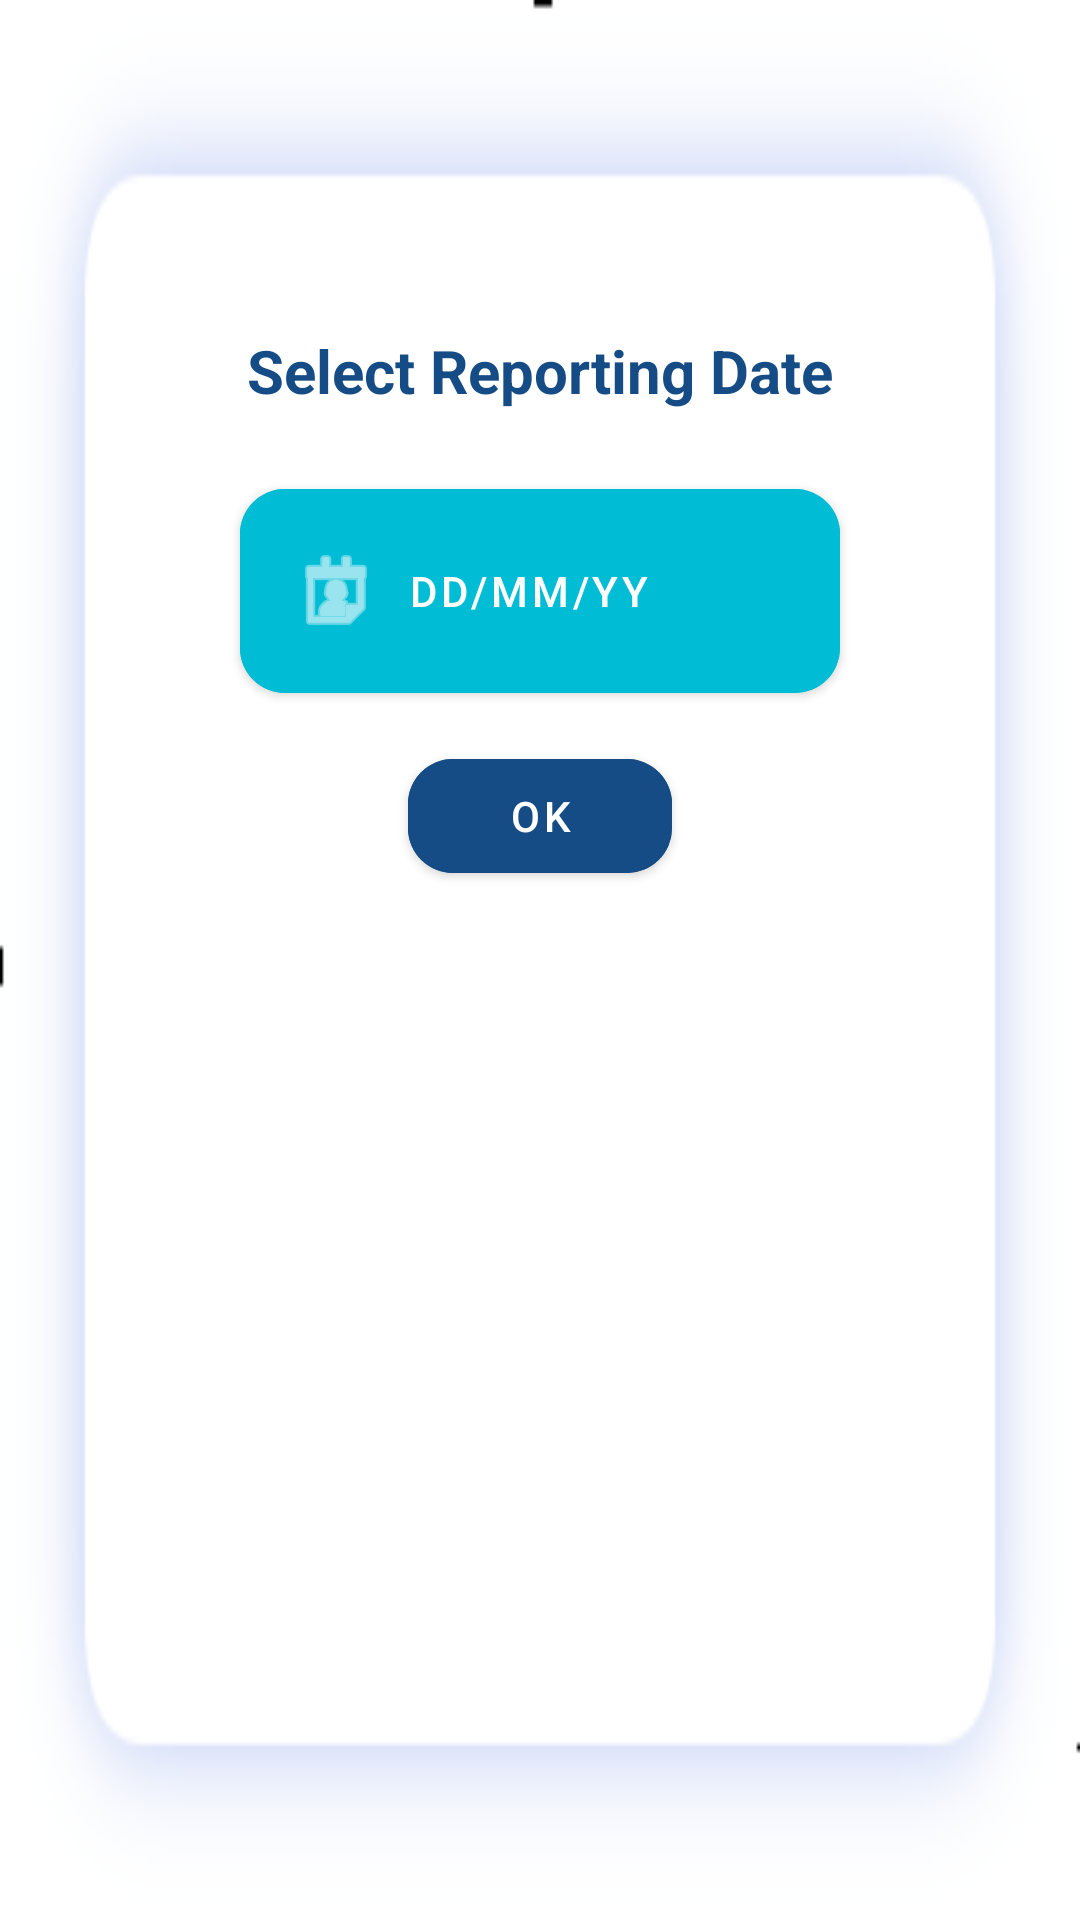

This screen was rendered from an Android layout file. Write that file and the resources it references.
<!-- AndroidManifest.xml: application theme Theme.HealthCentre.Fullscreen -->
<!-- res/layout/staff_reporting_date_dialog_box.xml -->
<?xml version="1.0" encoding="utf-8"?>
<RelativeLayout xmlns:android="http://schemas.android.com/apk/res/android"
    android:layout_width="match_parent"
    android:layout_height="400dp"
    xmlns:app="http://schemas.android.com/apk/res-auto"
    android:orientation="horizontal"
    android:background="@drawable/custom_login"
    android:id="@+id/reporting_date_dialog_box">
    <TextView
        android:id="@+id/tv_title"
        android:layout_width="match_parent"
        android:layout_height="wrap_content"
        android:text="Select Reporting Date"
        android:layout_marginTop="90dp"
        android:padding="20dp"
        android:gravity="center"
        android:textStyle="bold"
        android:textSize="20sp"
        android:textColor="@color/blue"/>

    <com.google.android.material.button.MaterialButton
        android:id="@+id/staff_give_reporting_date"
        android:layout_width="200dp"
        android:layout_height="80dp"
        android:backgroundTint="@color/light_blue"
        android:text="DD/MM/YY"
        android:layout_below="@+id/tv_title"
        app:icon="@android:drawable/ic_menu_my_calendar"
        android:layout_centerHorizontal="true"
        android:textAlignment="viewStart"
        app:cornerRadius="15dp"
        android:longClickable="false"
        android:focusable="false"/>


    <com.google.android.material.button.MaterialButton
        android:id="@+id/staff_ok_button"
        android:layout_width="wrap_content"
        android:layout_height="50dp"
        android:backgroundTint="@color/blue"
        android:text="OK"
        android:layout_marginTop="10dp"
        android:layout_below="@+id/staff_give_reporting_date"
        android:layout_centerHorizontal="true"
        app:cornerRadius="15dp"
        android:longClickable="false"
        android:focusable="false"/>


</RelativeLayout>
<!-- resources referenced by this layout -->
<resources>
  <color name="blue">#164C85</color>
  <color name="light_blue">#00BCD4</color>
  <!-- drawable custom_login (drawable) -->
  <?xml version="1.0" encoding="utf-8"?>
  <layer-list xmlns:android="http://schemas.android.com/apk/res/android">
      <item android:drawable="@drawable/shadow_lb_new"/>
      <item>
          <shape android:shape="rectangle">
              <corners android:radius="25dp" />
          </shape>
      </item>
  </layer-list>
  <style name="Theme.HealthCentre.Fullscreen" parent="Theme.MaterialComponents.DayNight.NoActionBar">
          <item name="colorPrimary">@color/light_blue</item>
          <item name="colorPrimaryVariant">@color/blue</item>
          <item name="colorOnPrimary">@color/white</item>
          
          <item name="colorSecondary">@color/blue</item>
          <item name="colorSecondaryVariant">@color/light_blue</item>
          <item name="colorOnSecondary">@color/black</item>
      </style>
  <!-- drawable shadow_lb_new: png bitmap (drawable, 14247 bytes) -->
  <color name="white">#FFFFFFFF</color>
  <color name="black">#000000</color>
</resources>
